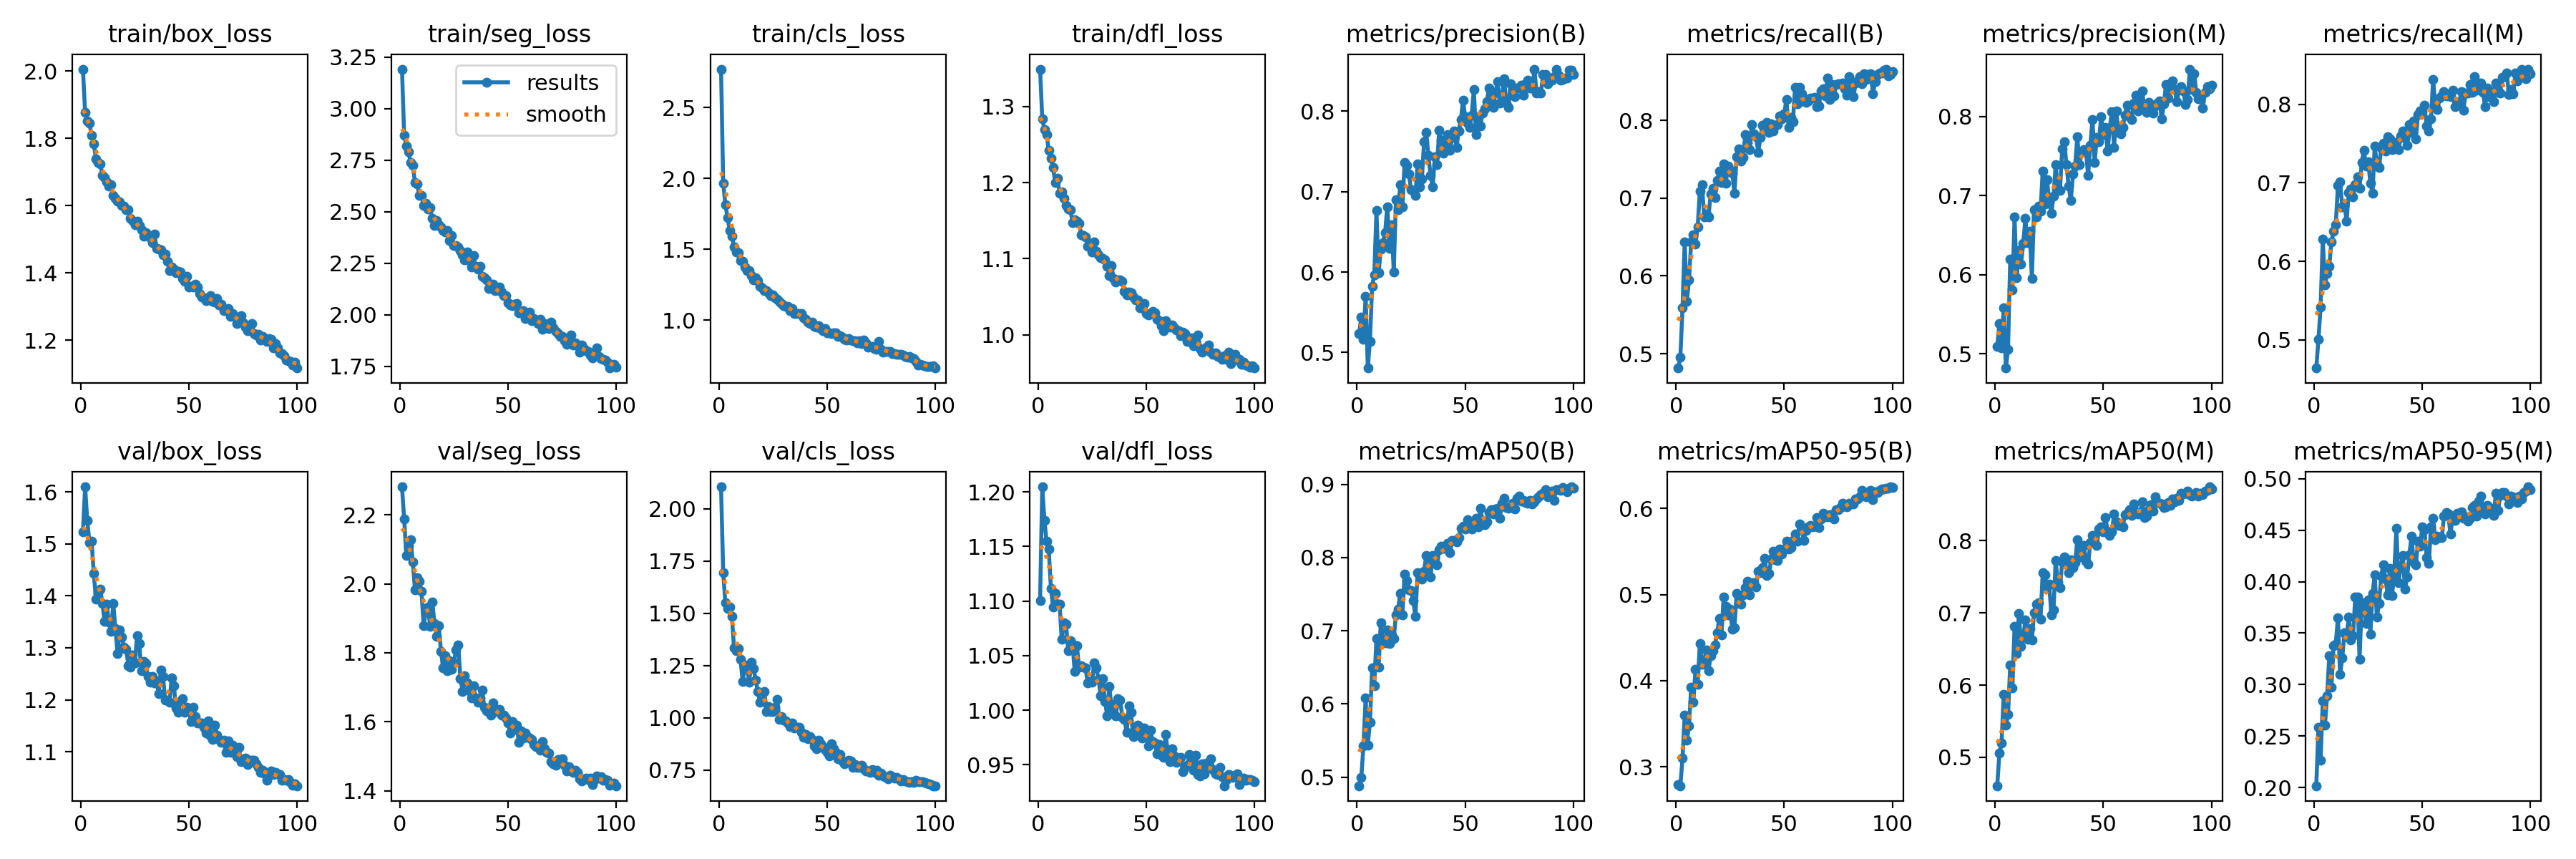

The table this chart was drawn from, first rows:
epoch, time, train/box_loss, train/seg_loss, train/cls_loss, train/dfl_loss, metrics/precision(B), metrics/recall(B), metrics/mAP50(B), metrics/mAP50-95(B), metrics/precision(M), metrics/recall(M), metrics/mAP50(M), metrics/mAP50-95(M), val/box_loss, val/seg_loss, val/cls_loss, val/dfl_loss, lr/pg0, lr/pg1, lr/pg2
1, 99.71, 2.006, 3.192, 2.773, 1.349, 0.5239, 0.4816, 0.4883, 0.2793, 0.5092, 0.4643, 0.4605, 0.2017, 1.523, 2.282, 2.105, 1.101, 0.0004726, 0.0004726, 0.0004726
2, 195.4, 1.877, 2.872, 1.968, 1.284, 0.5437, 0.4959, 0.4999, 0.2781, 0.5379, 0.5008, 0.5058, 0.2585, 1.61, 2.188, 1.695, 1.205, 0.0009395, 0.0009395, 0.0009395
3, 292.6, 1.851, 2.818, 1.816, 1.27, 0.5161, 0.5587, 0.543, 0.31, 0.5075, 0.5417, 0.52, 0.2263, 1.545, 2.082, 1.549, 1.174, 0.001397, 0.001397, 0.001397
4, 386.1, 1.845, 2.79, 1.724, 1.264, 0.5702, 0.6436, 0.6083, 0.36, 0.5581, 0.6282, 0.5871, 0.2844, 1.503, 2.111, 1.523, 1.155, 0.001387, 0.001387, 0.001387
5, 480.2, 1.809, 2.737, 1.635, 1.242, 0.4807, 0.5678, 0.5441, 0.3308, 0.4818, 0.5704, 0.5449, 0.2603, 1.506, 2.128, 1.532, 1.147, 0.001372, 0.001372, 0.001372
6, 572, 1.784, 2.724, 1.594, 1.232, 0.5141, 0.5947, 0.5752, 0.3474, 0.5055, 0.5845, 0.559, 0.2892, 1.443, 2.063, 1.488, 1.112, 0.001358, 0.001358, 0.001358
7, 664.3, 1.739, 2.641, 1.518, 1.219, 0.5824, 0.6439, 0.6495, 0.3924, 0.6198, 0.5936, 0.6282, 0.3279, 1.393, 1.983, 1.335, 1.095, 0.001344, 0.001344, 0.001344
8, 758.1, 1.729, 2.633, 1.48, 1.2, 0.5968, 0.6529, 0.6251, 0.3752, 0.5806, 0.6246, 0.5958, 0.2973, 1.406, 2.019, 1.322, 1.107, 0.00133, 0.00133, 0.00133
9, 850.2, 1.723, 2.578, 1.478, 1.205, 0.6769, 0.641, 0.6896, 0.413, 0.6727, 0.638, 0.681, 0.3377, 1.413, 2.007, 1.331, 1.097, 0.001316, 0.001316, 0.001316
10, 942, 1.691, 2.58, 1.421, 1.186, 0.5988, 0.6628, 0.6503, 0.3955, 0.5965, 0.6465, 0.6437, 0.3395, 1.386, 1.979, 1.279, 1.097, 0.001302, 0.001302, 0.001302
11, 1036, 1.684, 2.529, 1.416, 1.188, 0.6287, 0.7087, 0.7113, 0.4432, 0.6303, 0.6966, 0.6995, 0.3647, 1.35, 1.879, 1.174, 1.065, 0.001288, 0.001288, 0.001288
12, 1127, 1.671, 2.542, 1.376, 1.179, 0.6369, 0.7168, 0.687, 0.4195, 0.6135, 0.7009, 0.6533, 0.3096, 1.383, 1.92, 1.253, 1.08, 0.001273, 0.001273, 0.001273
13, 1222, 1.658, 2.515, 1.352, 1.17, 0.6488, 0.6762, 0.6837, 0.423, 0.6392, 0.669, 0.6662, 0.3258, 1.349, 1.933, 1.238, 1.079, 0.001259, 0.001259, 0.001259
14, 1316, 1.663, 2.519, 1.35, 1.166, 0.6813, 0.6796, 0.7015, 0.4355, 0.6709, 0.6734, 0.6901, 0.3504, 1.332, 1.876, 1.171, 1.054, 0.001245, 0.001245, 0.001245
15, 1410, 1.63, 2.466, 1.313, 1.165, 0.6299, 0.6763, 0.683, 0.4118, 0.6401, 0.651, 0.6636, 0.3465, 1.385, 1.947, 1.265, 1.064, 0.001231, 0.001231, 0.001231
16, 1503, 1.622, 2.434, 1.285, 1.147, 0.6589, 0.7052, 0.6946, 0.4289, 0.6555, 0.6872, 0.6787, 0.3654, 1.337, 1.885, 1.236, 1.061, 0.001217, 0.001217, 0.001217
17, 1596, 1.614, 2.457, 1.301, 1.152, 0.6, 0.7129, 0.6891, 0.4349, 0.5956, 0.6925, 0.6625, 0.3436, 1.289, 1.848, 1.182, 1.035, 0.001203, 0.001203, 0.001203
18, 1690, 1.612, 2.438, 1.28, 1.149, 0.6897, 0.7003, 0.722, 0.4418, 0.6818, 0.682, 0.6998, 0.3478, 1.335, 1.878, 1.125, 1.059, 0.001189, 0.001189, 0.001189
19, 1784, 1.601, 2.425, 1.24, 1.147, 0.6777, 0.7223, 0.7298, 0.4557, 0.6735, 0.6979, 0.712, 0.385, 1.321, 1.805, 1.075, 1.039, 0.001174, 0.001174, 0.001174
20, 1877, 1.599, 2.41, 1.23, 1.132, 0.7085, 0.7348, 0.7513, 0.4724, 0.6863, 0.7073, 0.7139, 0.385, 1.301, 1.756, 1.078, 1.041, 0.00116, 0.00116, 0.00116
21, 1972, 1.588, 2.403, 1.208, 1.131, 0.6808, 0.72, 0.7219, 0.4532, 0.6799, 0.693, 0.6912, 0.3248, 1.297, 1.791, 1.127, 1.04, 0.001146, 0.001146, 0.001146
22, 2067, 1.587, 2.409, 1.207, 1.129, 0.7365, 0.7438, 0.7775, 0.4968, 0.731, 0.7262, 0.7553, 0.378, 1.265, 1.747, 1.029, 1.039, 0.001132, 0.001132, 0.001132
23, 2161, 1.562, 2.359, 1.192, 1.117, 0.733, 0.7189, 0.7689, 0.4862, 0.6897, 0.7415, 0.7523, 0.3796, 1.262, 1.776, 1.054, 1.025, 0.001118, 0.001118, 0.001118
24, 2255, 1.557, 2.385, 1.173, 1.12, 0.7217, 0.7415, 0.756, 0.4767, 0.7202, 0.7211, 0.7356, 0.3593, 1.285, 1.753, 1.03, 1.026, 0.001104, 0.001104, 0.001104
25, 2347, 1.543, 2.334, 1.176, 1.109, 0.7022, 0.736, 0.7547, 0.4831, 0.6935, 0.7266, 0.7398, 0.3823, 1.271, 1.771, 1.029, 1.025, 0.001089, 0.001089, 0.001089
26, 2439, 1.554, 2.334, 1.157, 1.122, 0.7019, 0.732, 0.7408, 0.4601, 0.6775, 0.6997, 0.6977, 0.3488, 1.323, 1.809, 1.051, 1.043, 0.001075, 0.001075, 0.001075
27, 2533, 1.54, 2.327, 1.145, 1.11, 0.6957, 0.7063, 0.7194, 0.4613, 0.6993, 0.6866, 0.7039, 0.3883, 1.308, 1.822, 1.088, 1.039, 0.001061, 0.001061, 0.001061
28, 2626, 1.529, 2.311, 1.13, 1.105, 0.7342, 0.7535, 0.7795, 0.501, 0.739, 0.7471, 0.7729, 0.4068, 1.256, 1.725, 0.9912, 1.029, 0.001047, 0.001047, 0.001047
29, 2720, 1.509, 2.292, 1.12, 1.101, 0.7062, 0.7632, 0.7773, 0.4986, 0.7076, 0.723, 0.7425, 0.3654, 1.274, 1.688, 1.006, 1.013, 0.001033, 0.001033, 0.001033
30, 2814, 1.52, 2.267, 1.103, 1.1, 0.7157, 0.7474, 0.7706, 0.4887, 0.7063, 0.7191, 0.7347, 0.3787, 1.269, 1.733, 0.991, 1.029, 0.001019, 0.001019, 0.001019
31, 2907, 1.511, 2.303, 1.099, 1.098, 0.7619, 0.7521, 0.7817, 0.4997, 0.7591, 0.7436, 0.7707, 0.4054, 1.245, 1.713, 0.9868, 1.008, 0.001005, 0.001005, 0.001005
32, 3000, 1.506, 2.264, 1.099, 1.09, 0.7736, 0.7813, 0.803, 0.5078, 0.7679, 0.7506, 0.7774, 0.4164, 1.233, 1.69, 0.975, 0.995, 0.0009904, 0.0009904, 0.0009904
33, 3092, 1.491, 2.232, 1.069, 1.078, 0.745, 0.7719, 0.799, 0.5158, 0.739, 0.7407, 0.7704, 0.4021, 1.245, 1.669, 0.9582, 1.022, 0.0009763, 0.0009763, 0.0009763
34, 3185, 1.515, 2.286, 1.081, 1.091, 0.7201, 0.762, 0.7732, 0.4995, 0.712, 0.7589, 0.7561, 0.3868, 1.232, 1.704, 0.9746, 1.002, 0.0009621, 0.0009621, 0.0009621
35, 3278, 1.473, 2.235, 1.044, 1.074, 0.7064, 0.7944, 0.803, 0.5141, 0.6938, 0.7562, 0.7733, 0.4131, 1.236, 1.669, 0.9506, 1.005, 0.000948, 0.000948, 0.000948
36, 3371, 1.471, 2.222, 1.047, 1.07, 0.7432, 0.7827, 0.7986, 0.5139, 0.7273, 0.7423, 0.7628, 0.3867, 1.212, 1.657, 0.9553, 0.9949, 0.0009339, 0.0009339, 0.0009339
37, 3465, 1.469, 2.235, 1.045, 1.073, 0.7337, 0.7786, 0.7902, 0.5088, 0.7379, 0.7494, 0.7693, 0.4069, 1.257, 1.668, 0.9545, 1.01, 0.0009197, 0.0009197, 0.0009197
38, 3557, 1.454, 2.188, 1.045, 1.072, 0.7759, 0.7587, 0.8102, 0.5272, 0.7745, 0.7509, 0.8013, 0.4519, 1.244, 1.692, 0.9327, 1.009, 0.0009056, 0.0009056, 0.0009056
39, 3649, 1.457, 2.178, 1.015, 1.071, 0.7638, 0.778, 0.816, 0.5254, 0.7395, 0.7425, 0.778, 0.3988, 1.2, 1.643, 0.9066, 0.9938, 0.0008914, 0.0008914, 0.0008914
40, 3742, 1.434, 2.17, 1.006, 1.057, 0.7477, 0.7936, 0.8123, 0.5315, 0.7542, 0.7595, 0.7814, 0.414, 1.199, 1.632, 0.9219, 0.9918, 0.0008773, 0.0008773, 0.0008773
41, 3836, 1.408, 2.129, 0.9857, 1.053, 0.7592, 0.7921, 0.8126, 0.542, 0.7585, 0.766, 0.7934, 0.4252, 1.195, 1.635, 0.9007, 0.9795, 0.0008631, 0.0008631, 0.0008631
42, 3930, 1.417, 2.127, 0.9774, 1.056, 0.7706, 0.7969, 0.8194, 0.5224, 0.7568, 0.757, 0.7719, 0.3929, 1.242, 1.62, 0.9111, 1.004, 0.000849, 0.000849, 0.000849
43, 4022, 1.412, 2.148, 0.9843, 1.055, 0.7513, 0.784, 0.8066, 0.5248, 0.7256, 0.7481, 0.7672, 0.4046, 1.227, 1.655, 0.8986, 0.998, 0.0008348, 0.0008348, 0.0008348
44, 4114, 1.401, 2.115, 0.9535, 1.049, 0.7672, 0.7952, 0.8232, 0.5413, 0.7633, 0.7742, 0.7978, 0.4263, 1.184, 1.635, 0.8648, 0.976, 0.0008207, 0.0008207, 0.0008207
45, 4206, 1.405, 2.12, 0.9527, 1.045, 0.7758, 0.7866, 0.8232, 0.5508, 0.7966, 0.7644, 0.8075, 0.4438, 1.176, 1.63, 0.8525, 0.9771, 0.0008065, 0.0008065, 0.0008065
46, 4298, 1.404, 2.133, 0.9585, 1.046, 0.755, 0.7934, 0.821, 0.5408, 0.7417, 0.7784, 0.7983, 0.4189, 1.197, 1.635, 0.8926, 0.9864, 0.0007924, 0.0007924, 0.0007924
47, 4389, 1.383, 2.11, 0.9383, 1.035, 0.7753, 0.7948, 0.8274, 0.5395, 0.7733, 0.7556, 0.7938, 0.416, 1.202, 1.619, 0.8778, 0.984, 0.0007782, 0.0007782, 0.0007782
48, 4480, 1.375, 2.092, 0.9254, 1.035, 0.7895, 0.8059, 0.8399, 0.5526, 0.768, 0.7869, 0.8161, 0.4392, 1.176, 1.619, 0.8628, 0.9744, 0.0007641, 0.0007641, 0.0007641
49, 4573, 1.39, 2.092, 0.9391, 1.041, 0.8135, 0.8015, 0.8428, 0.5475, 0.8, 0.7913, 0.819, 0.4348, 1.185, 1.612, 0.8502, 0.9839, 0.0007499, 0.0007499, 0.0007499
50, 4665, 1.358, 2.058, 0.9096, 1.028, 0.7934, 0.8082, 0.8388, 0.5531, 0.7776, 0.7911, 0.8127, 0.4535, 1.178, 1.596, 0.8366, 0.976, 0.0007358, 0.0007358, 0.0007358
51, 4758, 1.361, 2.047, 0.908, 1.026, 0.7849, 0.827, 0.8513, 0.562, 0.7862, 0.7986, 0.8324, 0.4502, 1.157, 1.566, 0.8194, 0.9674, 0.0007216, 0.0007216, 0.0007216
52, 4851, 1.357, 2.045, 0.9045, 1.028, 0.7795, 0.7913, 0.8413, 0.5533, 0.7562, 0.7723, 0.8133, 0.4232, 1.185, 1.6, 0.8778, 0.9818, 0.0007075, 0.0007075, 0.0007075
53, 4942, 1.367, 2.051, 0.9106, 1.031, 0.7954, 0.8033, 0.8391, 0.5545, 0.7859, 0.7656, 0.8076, 0.4174, 1.168, 1.578, 0.851, 0.9714, 0.0006934, 0.0006934, 0.0006934
54, 5034, 1.359, 2.054, 0.912, 1.029, 0.8268, 0.7982, 0.8468, 0.5632, 0.8064, 0.7812, 0.8118, 0.453, 1.155, 1.591, 0.8343, 0.9699, 0.0006792, 0.0006792, 0.0006792
55, 5127, 1.34, 2.009, 0.8867, 1.021, 0.7709, 0.8424, 0.8536, 0.5706, 0.7613, 0.831, 0.837, 0.4612, 1.156, 1.541, 0.8029, 0.96, 0.0006651, 0.0006651, 0.0006651
56, 5220, 1.329, 2.017, 0.8876, 1.018, 0.7935, 0.8216, 0.8423, 0.5624, 0.8074, 0.7978, 0.8263, 0.4409, 1.155, 1.574, 0.8234, 0.9683, 0.0006509, 0.0006509, 0.0006509
57, 5313, 1.326, 2.02, 0.8794, 1.012, 0.7817, 0.8421, 0.8672, 0.5823, 0.7801, 0.7929, 0.8208, 0.444, 1.147, 1.552, 0.7938, 0.959, 0.0006368, 0.0006368, 0.0006368
58, 5403, 1.317, 1.983, 0.8625, 1.005, 0.7973, 0.8337, 0.851, 0.5778, 0.7786, 0.8077, 0.8212, 0.4426, 1.136, 1.567, 0.7809, 0.9566, 0.0006226, 0.0006226, 0.0006226
59, 5497, 1.327, 2.008, 0.859, 1.018, 0.8034, 0.8252, 0.8448, 0.5628, 0.7865, 0.8102, 0.8188, 0.4427, 1.159, 1.556, 0.7903, 0.9775, 0.0006085, 0.0006085, 0.0006085
60, 5589, 1.332, 2.012, 0.8687, 1.013, 0.8122, 0.8226, 0.8484, 0.5743, 0.8021, 0.8157, 0.836, 0.4635, 1.131, 1.552, 0.7971, 0.9622, 0.0005943, 0.0005943, 0.0005943
... 40 more rows
